Dataset: data (GitHub, arata-toya/pai-final-patrol). Classes: crack, normal, stain.

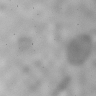
Label: stain

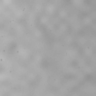
Label: normal

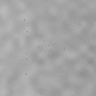
Label: normal

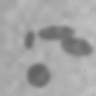
Label: stain

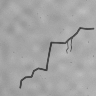
Label: crack

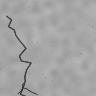
Label: crack
